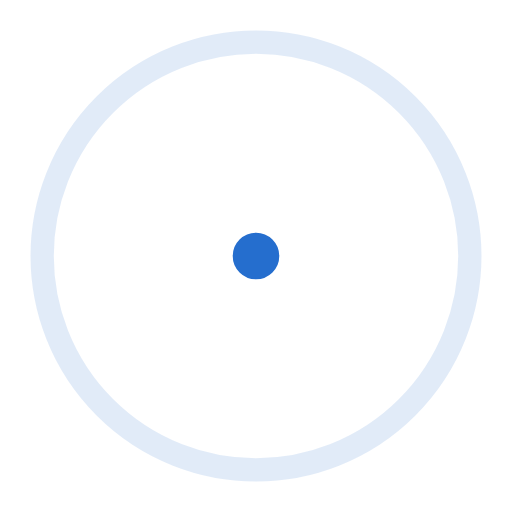
t = 0.00 s
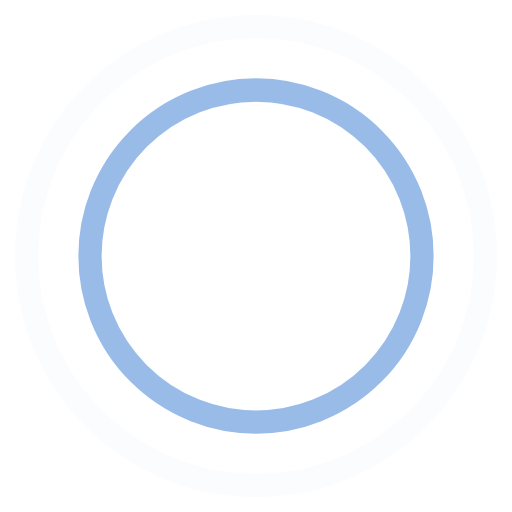
t = 0.45 s
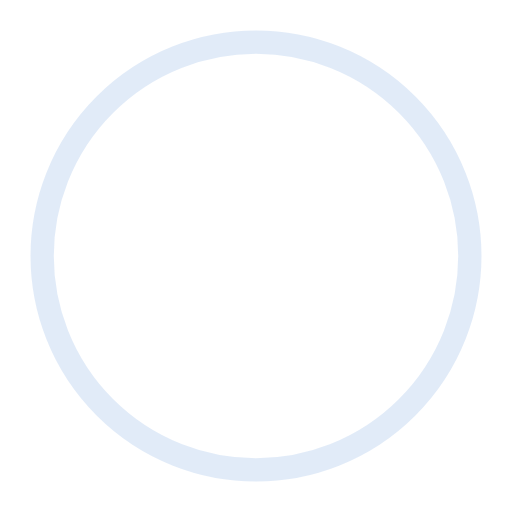
t = 0.90 s
t = 1.35 s: frame unchanged from t = 0.45 s, image omitted

The animated SVG that drew these frames (rendered in a browser with its animation timeline set to each time). Animation: 4 SMIL elements (animate=4); one cycle of 1.80 s, repeats indefinitely.

<!-- Thanks to the original file from Sam Herbert (@sherb). More @ http://goo.gl/7AJzbL -->
<svg width="44" height="44" viewBox="0 0 44 44" xmlns="http://www.w3.org/2000/svg" stroke="#256ECE">
    <g fill="none" fill-rule="evenodd" stroke-width="2">
         <circle cx="22" cy="22" r="1">
            <animate attributeName="r"
                begin="0s" dur="1.8s"
                values="1; 20"
                calcMode="spline"
                keyTimes="0; 1"
                keySplines="0.165, 0.84, 0.44, 1"
                repeatCount="indefinite" />
            <animate attributeName="stroke-opacity"
                begin="0s" dur="1.8s"
                values="1; 0"
                calcMode="spline"
                keyTimes="0; 1"
                keySplines="0.3, 0.61, 0.355, 1"
                repeatCount="indefinite" />
        </circle>
        <circle cx="22" cy="22" r="1">
            <animate attributeName="r"
                begin="-0.9s" dur="1.8s"
                values="1; 20"
                calcMode="spline"
                keyTimes="0; 1"
                keySplines="0.165, 0.84, 0.44, 1"
                repeatCount="indefinite" />
            <animate attributeName="stroke-opacity"
                begin="-0.9s" dur="1.8s"
                values="1; 0"
                calcMode="spline"
                keyTimes="0; 1"
                keySplines="0.3, 0.61, 0.355, 1"
                repeatCount="indefinite" />
        </circle>
    </g>
</svg>
